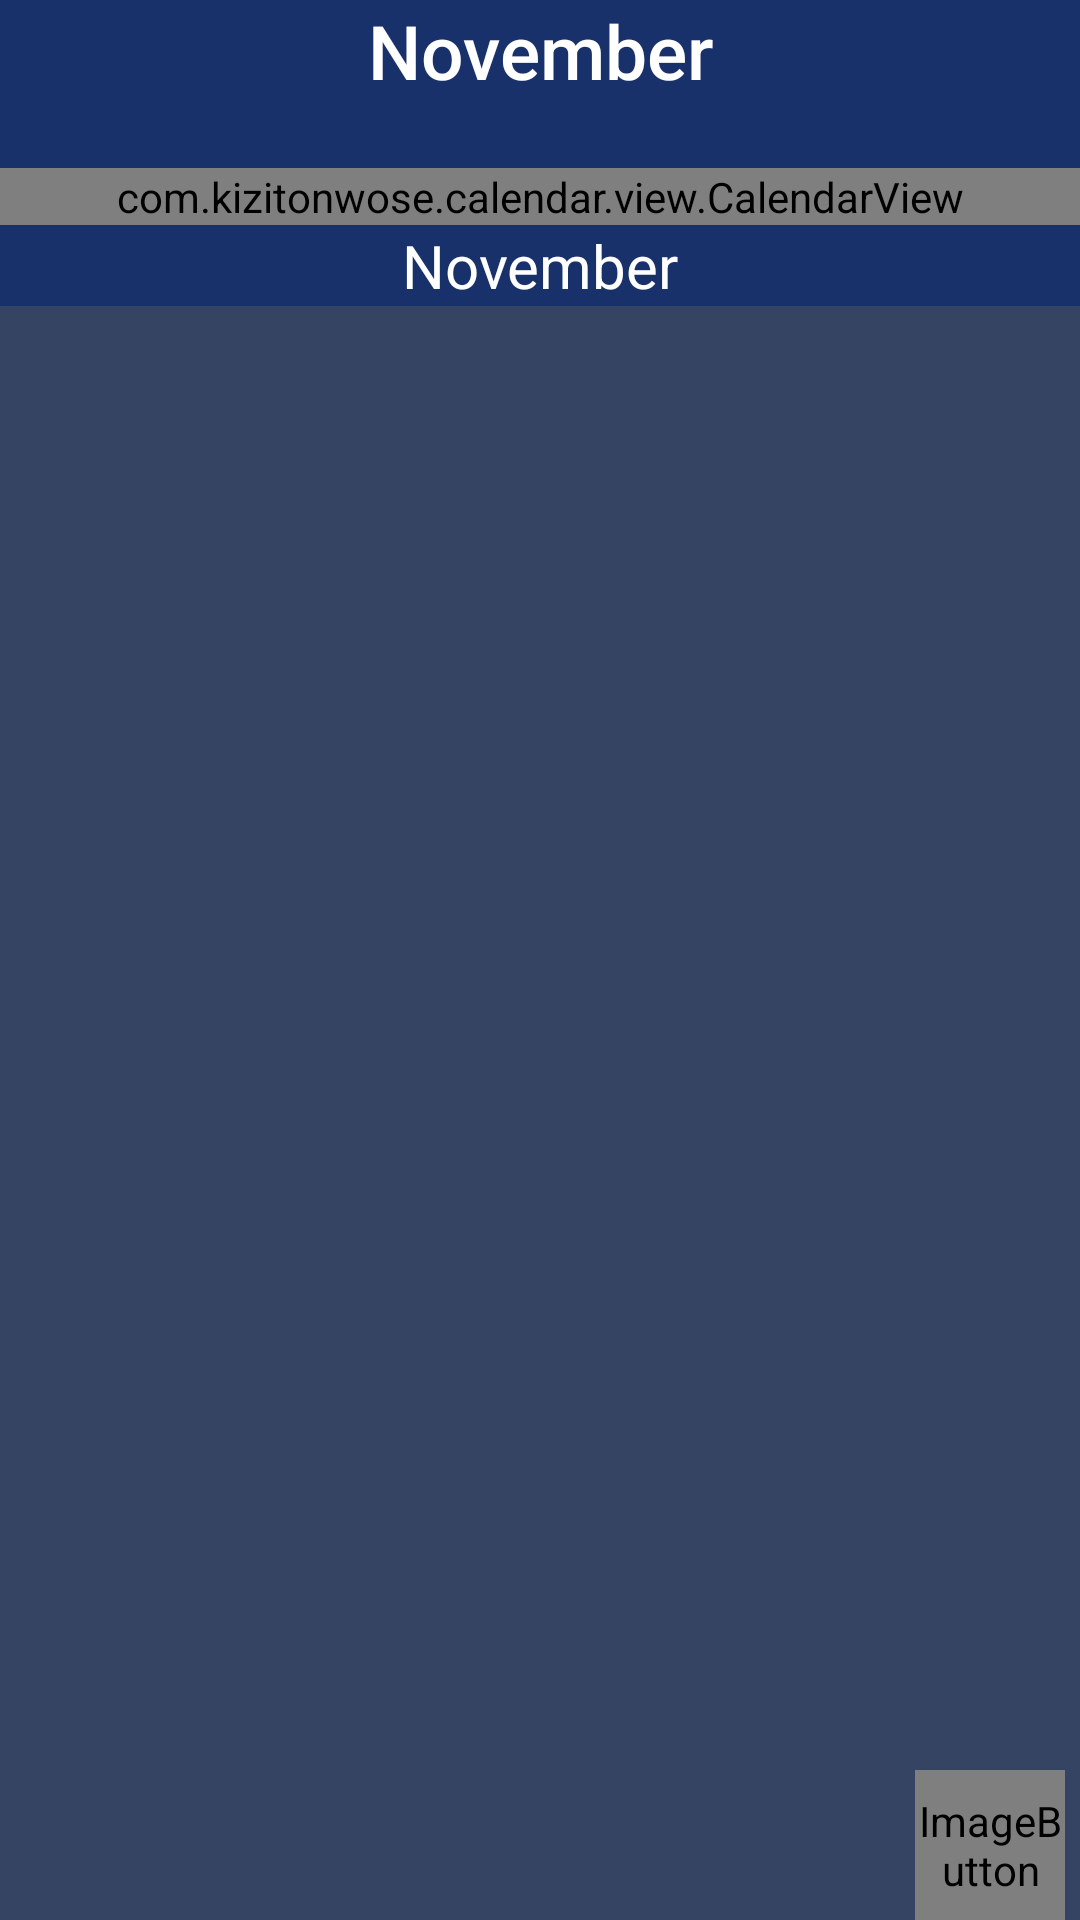

Reconstruct the res/layout file that produces this screen, plus the resources it refers to.
<!-- AndroidManifest.xml: application theme Theme.Recollection -->
<!-- res/layout/fragment_main_calendar.xml -->
<?xml version="1.0" encoding="utf-8"?>
<FrameLayout xmlns:android="http://schemas.android.com/apk/res/android"
    xmlns:app="http://schemas.android.com/apk/res-auto"
    xmlns:tools="http://schemas.android.com/tools"
    android:layout_width="match_parent"
    android:layout_height="match_parent"
    tools:context=".MainCalendarFragment"
    android:background="@color/calendar_bg">

    <androidx.constraintlayout.widget.ConstraintLayout
        android:layout_width="match_parent"
        android:layout_height="match_parent">

        <LinearLayout
            android:id="@+id/linearLayout"
            android:layout_width="match_parent"
            android:layout_height="wrap_content"
            android:orientation="vertical"
            app:layout_constraintEnd_toEndOf="parent"
            app:layout_constraintStart_toStartOf="parent"
            app:layout_constraintTop_toTopOf="parent">

            <TextView
                android:textAlignment="center"
                android:id="@+id/calendarMonth"
                android:layout_width="match_parent"
                android:layout_height="wrap_content"
                android:text="November"
                android:textSize="25sp"
                android:fontFamily="sans-serif-medium"
                android:textColor="@color/white"
                android:background="@color/calendar_dark"
                app:layout_constraintBottom_toBottomOf="parent"
                app:layout_constraintEnd_toEndOf="parent"
                app:layout_constraintStart_toStartOf="parent"
                app:layout_constraintTop_toTopOf="parent" />

            <include
                android:id="@+id/titlesContainer"
                layout="@layout/calendar_day_titles_container" />

            <com.kizitonwose.calendar.view.CalendarView
                android:id="@+id/calendarView"
                android:layout_width="match_parent"
                android:layout_height="wrap_content"
                app:cv_dayViewResource="@layout/calendar_day_layout"
                app:cv_monthHeaderResource="@layout/calendar_day_titles_container" />
        </LinearLayout>

        <TextView
            android:id="@+id/calendarDay"
            android:layout_width="match_parent"
            android:layout_height="wrap_content"
            android:background="@color/calendar_dark"
            android:text="November"
            android:textAlignment="center"
            android:textColor="@color/white"
            android:textSize="20sp"
            app:layout_constraintEnd_toEndOf="parent"
            app:layout_constraintStart_toStartOf="parent"
            app:layout_constraintTop_toBottomOf="@+id/linearLayout" />

        <androidx.recyclerview.widget.RecyclerView
            android:id="@+id/calendarRecyclerView"
            android:layout_width="match_parent"
            android:layout_height="0dp"
            android:layout_margin="3dp"
            app:layoutManager="LinearLayoutManager"
            app:layout_constraintEnd_toEndOf="parent"
            app:layout_constraintStart_toStartOf="parent"
            app:layout_constraintTop_toBottomOf="@+id/calendarDay"
            app:layout_constraintBottom_toBottomOf="parent"
            tools:listitem="@layout/calendar_day_list"
            android:scrollbars="vertical"/>

        <ImageButton
            android:id="@+id/btnAddCalendar"
            android:layout_width="50dp"
            android:layout_height="50dp"
            android:layout_marginTop="5dp"
            android:layout_marginEnd="5dp"
            android:background="@null"
            android:contentDescription="Add Button"
            app:layout_constraintEnd_toEndOf="parent"
            app:layout_constraintBottom_toBottomOf="parent"
            app:srcCompat="@drawable/add_cal" />

    </androidx.constraintlayout.widget.ConstraintLayout>
</FrameLayout>
<!-- res/layout/calendar_day_titles_container.xml (included above) -->
<?xml version="1.0" encoding="utf-8"?>
<LinearLayout xmlns:android="http://schemas.android.com/apk/res/android"
    android:layout_width="match_parent"
    android:layout_height="wrap_content"
    android:weightSum="7"
    android:background="@color/calendar_dark"

    android:orientation="horizontal">

    <include layout="@layout/calendar_day_title_text" />

    <include layout="@layout/calendar_day_title_text" />

    <include layout="@layout/calendar_day_title_text" />

    <include layout="@layout/calendar_day_title_text" />

    <include layout="@layout/calendar_day_title_text" />

    <include layout="@layout/calendar_day_title_text" />

    <include layout="@layout/calendar_day_title_text" />

</LinearLayout>
<!-- res/layout/calendar_day_layout.xml (included above) -->
<FrameLayout xmlns:android="http://schemas.android.com/apk/res/android"
    xmlns:tools="http://schemas.android.com/tools"
    android:layout_width="match_parent"
    android:layout_height="match_parent"
    android:layout_margin="2dp">

    <TextView
        android:id="@+id/calendarDayText"
        android:layout_width="match_parent"
        android:layout_height="match_parent"
        android:layout_gravity="center"
        android:layout_margin="8dp"
        android:gravity="center"
        android:textColor="@color/white"
        android:textSize="16sp"
        tools:text="22" />


</FrameLayout>
<!-- res/layout/calendar_day_list.xml (included above) -->
<?xml version="1.0" encoding="utf-8"?>
<androidx.cardview.widget.CardView xmlns:android="http://schemas.android.com/apk/res/android"
    xmlns:app="http://schemas.android.com/apk/res-auto"
    android:layout_width="match_parent"
    android:layout_height="wrap_content"
    xmlns:wave="http://schemas.android.com/tools"
    android:layout_margin="2dp"
    app:cardBackgroundColor="@color/white"
    app:cardCornerRadius="10dp"
    app:cardElevation="8dp"
    app:cardMaxElevation="10dp">
    <LinearLayout xmlns:android="http://schemas.android.com/apk/res/android"
        android:layout_width="match_parent"
        android:layout_height="wrap_content"
        android:orientation="vertical"
        android:layout_marginLeft="20dp"
        android:layout_marginBottom="20dp"
        android:gravity="left">


        <TextView
            android:id="@+id/calendarTitle"
            android:layout_width="wrap_content"
            android:layout_height="wrap_content"
            android:text="Title"
            android:textColor="@color/calendar"
            android:textSize="20sp"
            android:textStyle="bold"
            android:layout_marginBottom="5dp"
            />
        <TextView
            android:id="@+id/calendarDescription"
            android:layout_width="wrap_content"
            android:layout_height="wrap_content"
            android:text="Description"
            android:textColor="@color/calendar"
            android:textSize="16sp"
            android:layout_marginBottom="5dp"
            />
        <LinearLayout xmlns:android="http://schemas.android.com/apk/res/android"
            xmlns:tools="http://schemas.android.com/tools"
            android:layout_width="wrap_content"
            android:layout_height="wrap_content"
            android:textColor="@color/calendar"
            android:orientation="horizontal"
            android:gravity="center">
            <TextView
                android:layout_width="wrap_content"
                android:layout_height="wrap_content"
                android:layout_weight="1"
                android:text="Start: "
                android:textColor="@color/calendar"
                android:textSize="16sp"
                />
            <TextView
                android:id="@+id/calendarTimeStart"
                android:layout_width="wrap_content"
                android:layout_height="wrap_content"
                android:text="Time1"
                android:textColor="@color/calendar"
                android:textSize="16sp"
                />
            <TextView
                android:id="@+id/calendarEnd"
                android:layout_width="wrap_content"
                android:layout_height="wrap_content"
                android:layout_marginLeft="30dp"
                android:layout_weight="1"
                android:textColor="@color/calendar"
                android:text="End: "
                android:textSize="16sp"
                />
            <TextView
                android:id="@+id/calendarTimeEnd"
                android:layout_width="wrap_content"
                android:layout_height="wrap_content"
                android:layout_weight="1"
                android:text="Time2"
                android:textColor="@color/calendar"
                android:textSize="16sp"
                />
        </LinearLayout>
    </LinearLayout>
</androidx.cardview.widget.CardView>
<!-- res/layout/calendar_day_title_text.xml (included above) -->
<?xml version="1.0" encoding="utf-8"?>
<TextView xmlns:android="http://schemas.android.com/apk/res/android"
    android:layout_width="0dp"
    android:layout_height="wrap_content"
    android:layout_weight="1"
    android:textColor="@color/white"
    android:paddingBottom="10px"
    android:gravity="center" />
<!-- resources referenced by this layout -->
<resources>
  <color name="calendar">#3456a4</color>
  <color name="calendar_bg">#364463</color>
  <color name="calendar_dark">#18316a</color>
  <color name="white">#FFFFFFFF</color>
  <!-- drawable add_cal (drawable) -->
  <layer-list xmlns:android="http://schemas.android.com/apk/res/android">
      <item
          android:gravity="fill"
          android:drawable="@drawable/add_outline_circle_cal"
          />
      <item
          android:gravity="center"
          android:drawable="@drawable/add_fill_circle"
          android:width="45dp"
          android:height="45dp"
          />
      <item
          android:gravity="center"
          android:drawable="@drawable/baseline_add_24_cal"
          android:top="10dp"
          android:bottom="10dp"
          android:left="10dp"
          android:right="10dp"
          />
  </layer-list>
  <style name="Theme.Recollection" parent="Base.Theme.Recollection" />
  <!-- drawable add_outline_circle_cal (drawable) -->
  <vector android:height="16dp" android:tint="@color/calendar_dark"
      android:viewportHeight="24" android:viewportWidth="24"
      android:width="16dp" xmlns:android="http://schemas.android.com/apk/res/android">
      <path android:fillColor="@android:color/white" android:pathData="M12,12m-10,0a10,10 0,1 1,20 0a10,10 0,1 1,-20 0"/>
  </vector>
  <!-- drawable baseline_add_24_cal (drawable) -->
  <vector android:height="30dp" android:tint="@color/calendar_dark"
      android:viewportHeight="24" android:viewportWidth="24"
      android:width="30dp" xmlns:android="http://schemas.android.com/apk/res/android">
      <path android:fillColor="@android:color/white" android:pathData="M19,13h-6v6h-2v-6H5v-2h6V5h2v6h6v2z"/>
  </vector>
  <style name="Base.Theme.Recollection" parent="Theme.Material3.DayNight.NoActionBar">
          
          
          <item name="colorPrimary">@color/teal</item>
          <item name="colorPrimaryDark">@color/teal</item>
          <item name="colorPrimaryVariant">@color/teal</item>
          <item name="android:statusBarColor">@color/teal</item>]
          <item name="statusBarBackground">@color/teal</item>
          <item name="colorSecondary">@color/white</item>
          <item name="colorAccent">@color/dark_teal</item>
      </style>
  <color name="teal">#34A0A4</color>
  <color name="dark_teal">#18656A</color>
</resources>
